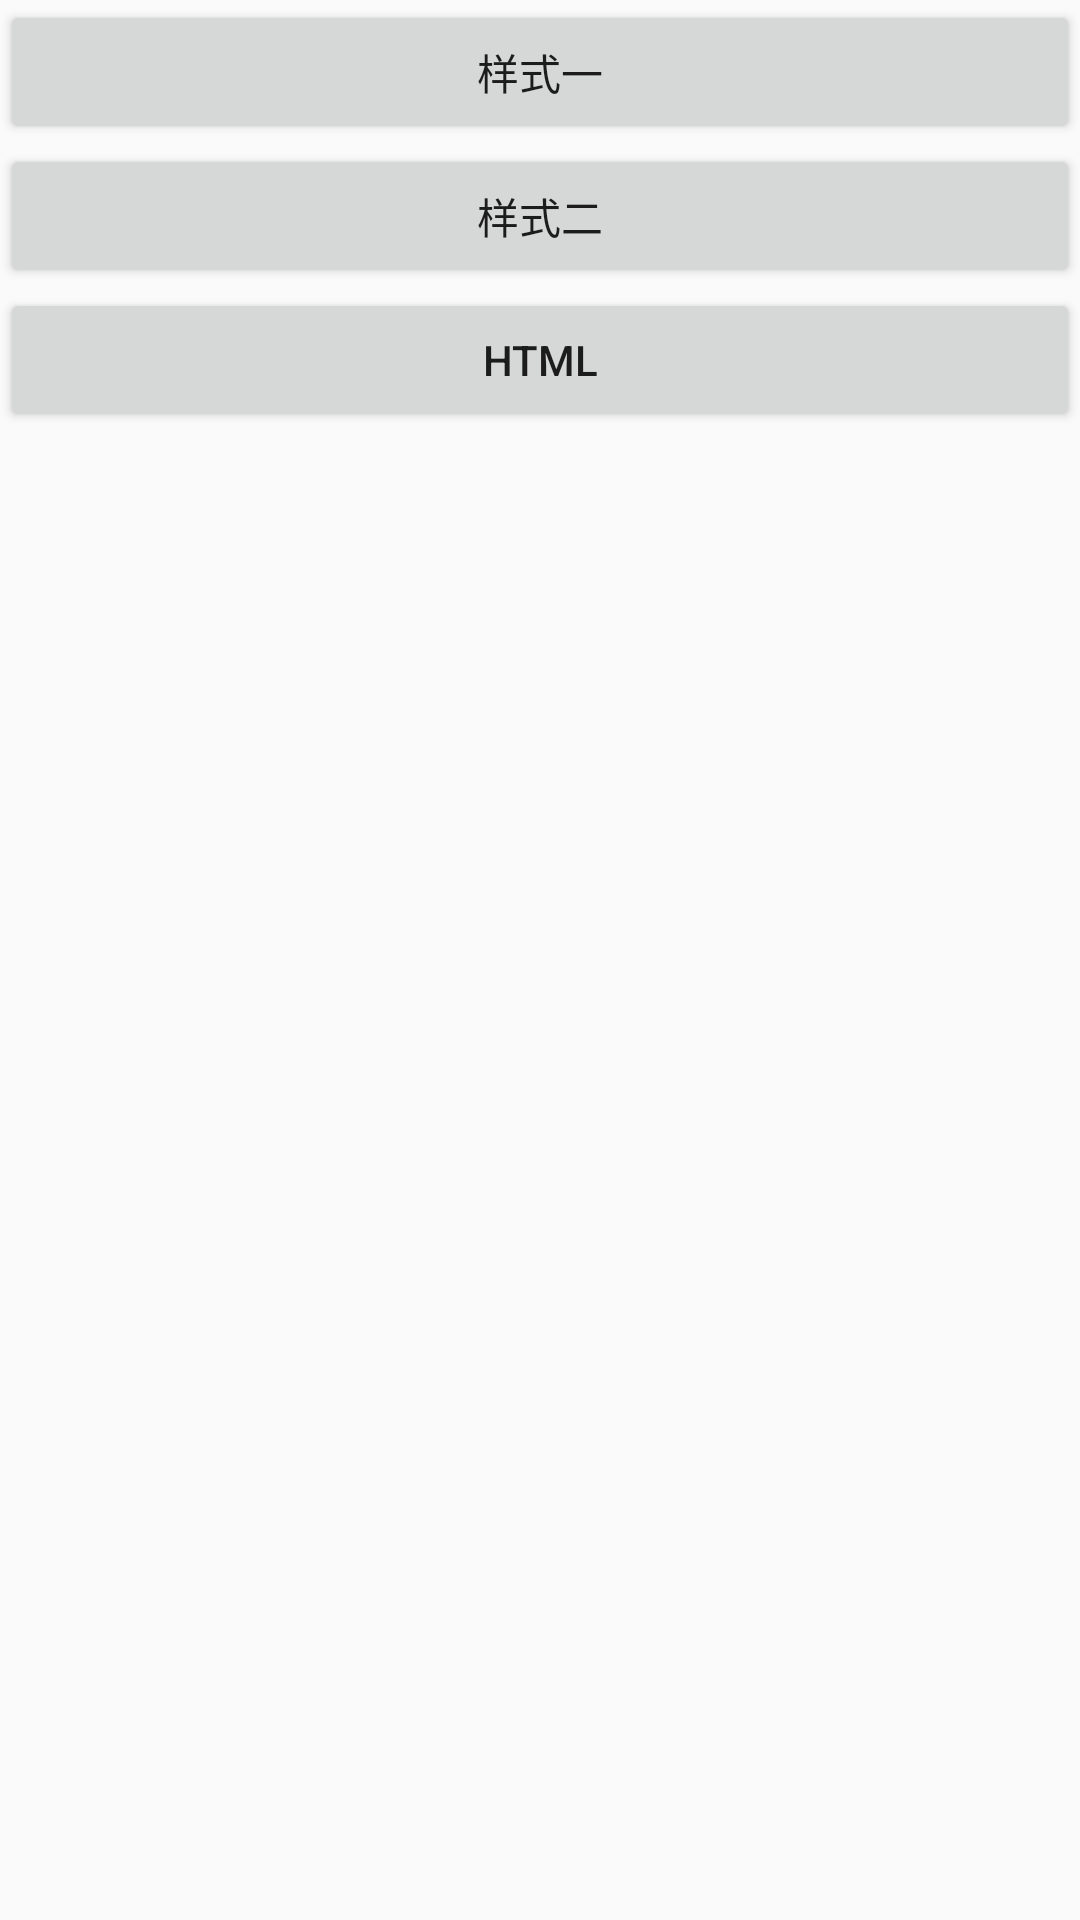

Reconstruct the res/layout file that produces this screen, plus the resources it refers to.
<!-- AndroidManifest.xml: application theme AppTheme -->
<!-- res/layout/activity_start_layout.xml -->
<?xml version="1.0" encoding="utf-8"?>
<LinearLayout xmlns:android="http://schemas.android.com/apk/res/android"
    android:layout_width="match_parent"
    android:layout_height="match_parent"
    android:orientation="vertical">

    <Button
        android:id="@+id/button1"
        android:layout_width="match_parent"
        android:layout_height="wrap_content"
        android:text="样式一" />

    <Button
        android:id="@+id/button2"
        android:layout_width="match_parent"
        android:layout_height="wrap_content"
        android:text="样式二" />
    <Button
        android:id="@+id/button3"
        android:layout_width="match_parent"
        android:layout_height="wrap_content"
        android:text="Html" />
</LinearLayout>
<!-- resources referenced by this layout -->
<resources>
  <style name="AppTheme" parent="Theme.AppCompat.Light.DarkActionBar">
          
          <item name="colorPrimary">@color/colorPrimary</item>
          <item name="colorPrimaryDark">@color/colorPrimaryDark</item>
          <item name="colorAccent">@color/colorAccent</item>
      </style>
  <color name="colorPrimary">#3F51B5</color>
  <color name="colorPrimaryDark">#303F9F</color>
  <color name="colorAccent">#FF4081</color>
</resources>
